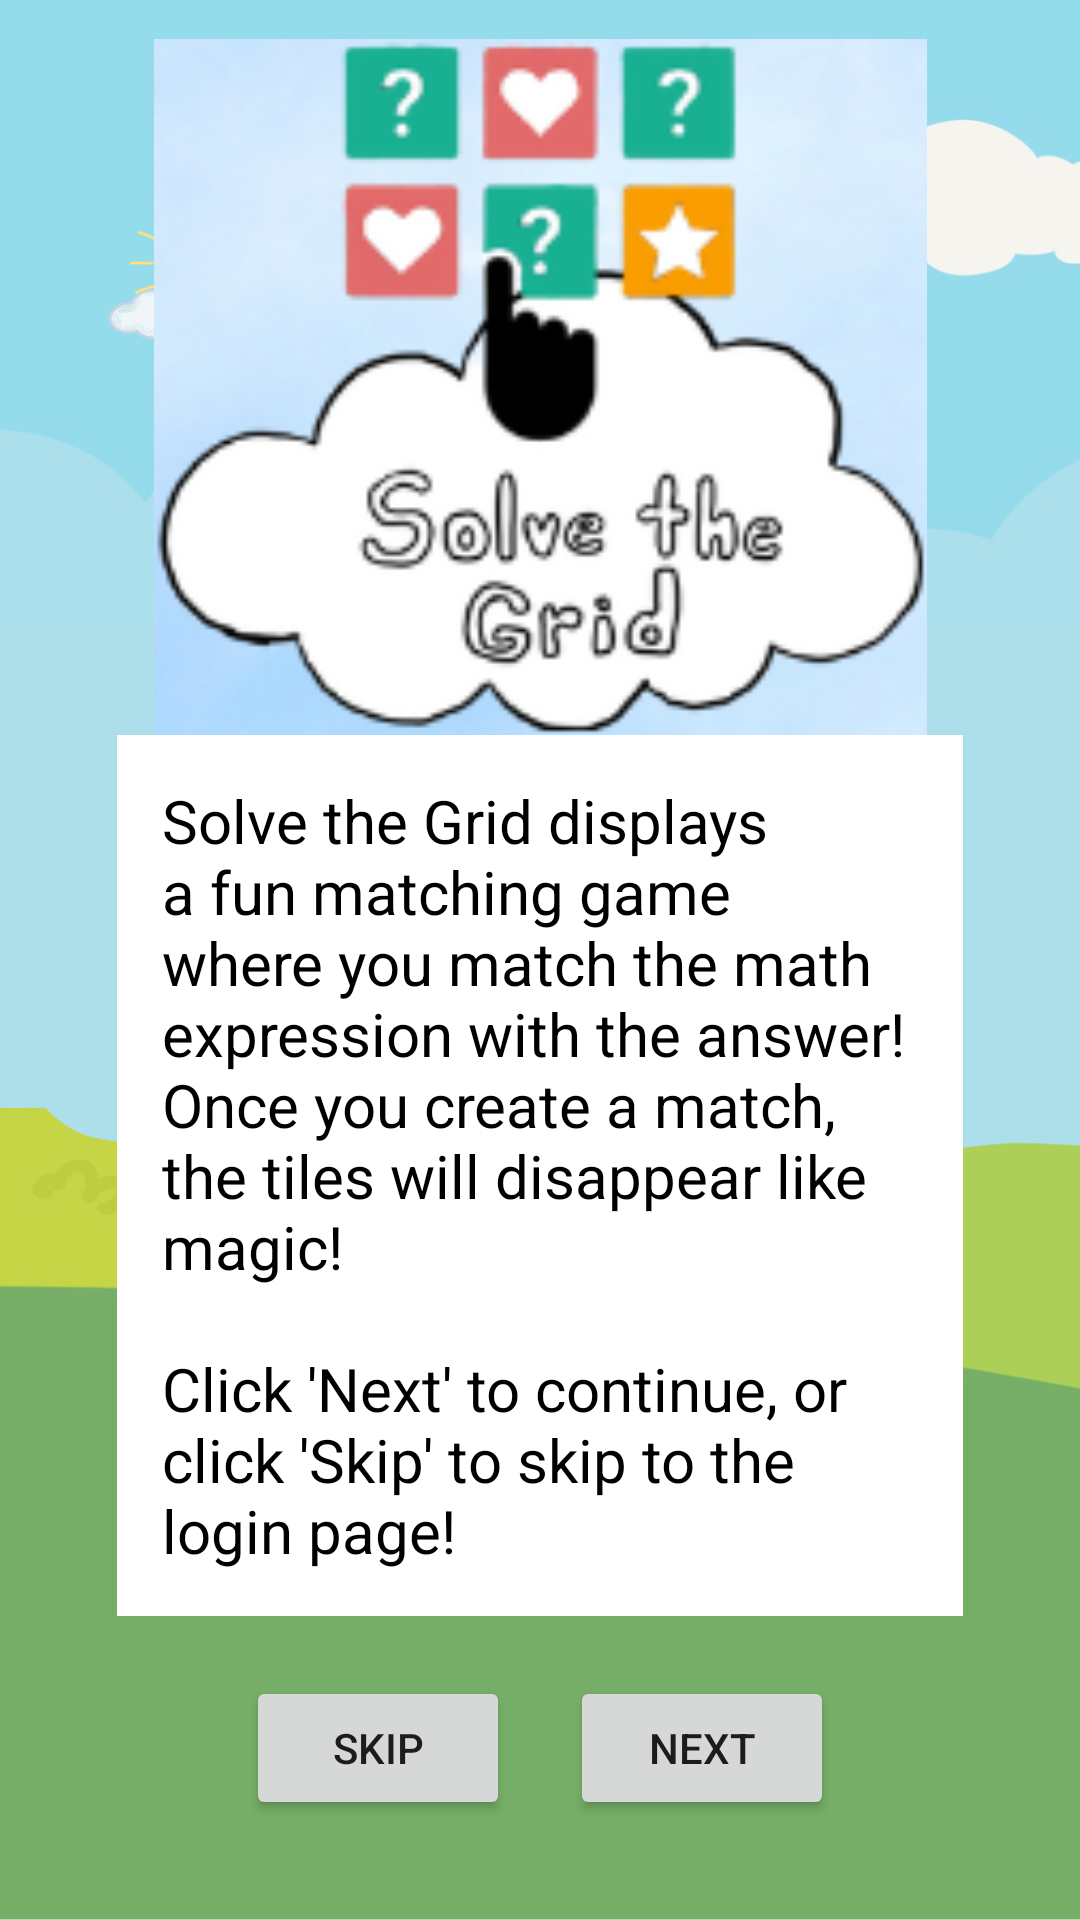

The Android layout XML behind this screen, and the referenced resources:
<!-- AndroidManifest.xml: application theme Theme.QuizApp -->
<!-- res/layout/intro_4.xml -->
<?xml version="1.0" encoding="utf-8"?>
<LinearLayout xmlns:android="http://schemas.android.com/apk/res/android"
    android:orientation="vertical"
    android:layout_width="match_parent"
    android:layout_height="match_parent"
    android:gravity= "center"
    xmlns:tools="http://schemas.android.com/tools"
    xmlns:app="http://schemas.android.com/apk/res-auto"
    android:background="@drawable/homepage_new">

    <ImageView
        android:id="@+id/logoImageView"
        android:layout_width="431dp"
        android:layout_height="232dp"
        android:layout_gravity="center"
        android:src="@drawable/grid"
        app:layout_constraintBottom_toBottomOf="parent"
        app:layout_constraintEnd_toEndOf="parent"
        app:layout_constraintStart_toStartOf="parent"
        app:layout_constraintTop_toTopOf="parent"
        app:layout_constraintVertical_bias="0.393" />

    <TextView
        android:layout_width="282dp"
        android:layout_height="wrap_content"
        android:background="@color/white"
        android:padding="15dp"
        android:text="@string/intro_4_text"
        android:textColor="@color/black"
        android:textSize="20sp"></TextView>

    <LinearLayout
        android:layout_width="wrap_content"
        android:layout_height="wrap_content"
        android:padding="20dp">
        <Button
            android:id="@+id/skip_button"
            android:layout_width="wrap_content"
            android:layout_height="wrap_content"
            android:layout_marginRight="10dp"
            android:text="Skip">
        </Button>
        <Button
            android:id="@+id/intro_1_next"
            android:layout_width="wrap_content"
            android:layout_height="wrap_content"
            android:layout_marginLeft="10dp"
            android:text="Next">
        </Button>
    </LinearLayout>
</LinearLayout>
<!-- resources referenced by this layout -->
<resources>
  <color name="black">#FF000000</color>
  <color name="white">#FFFFFFFF</color>
  <!-- drawable grid: png bitmap (drawable, 35151 bytes) -->
  <!-- drawable homepage_new: png bitmap (drawable, 150705 bytes) -->
  <string name="intro_4_text">"Solve the Grid displays a fun matching game where you match the math expression with the answer! Once you create a match, the tiles will disappear like magic! \n\nClick 'Next' to continue, or click 'Skip' to skip to the login page!"</string>
  <style name="Theme.QuizApp" parent="Theme.AppCompat.Light.NoActionBar" />
</resources>
